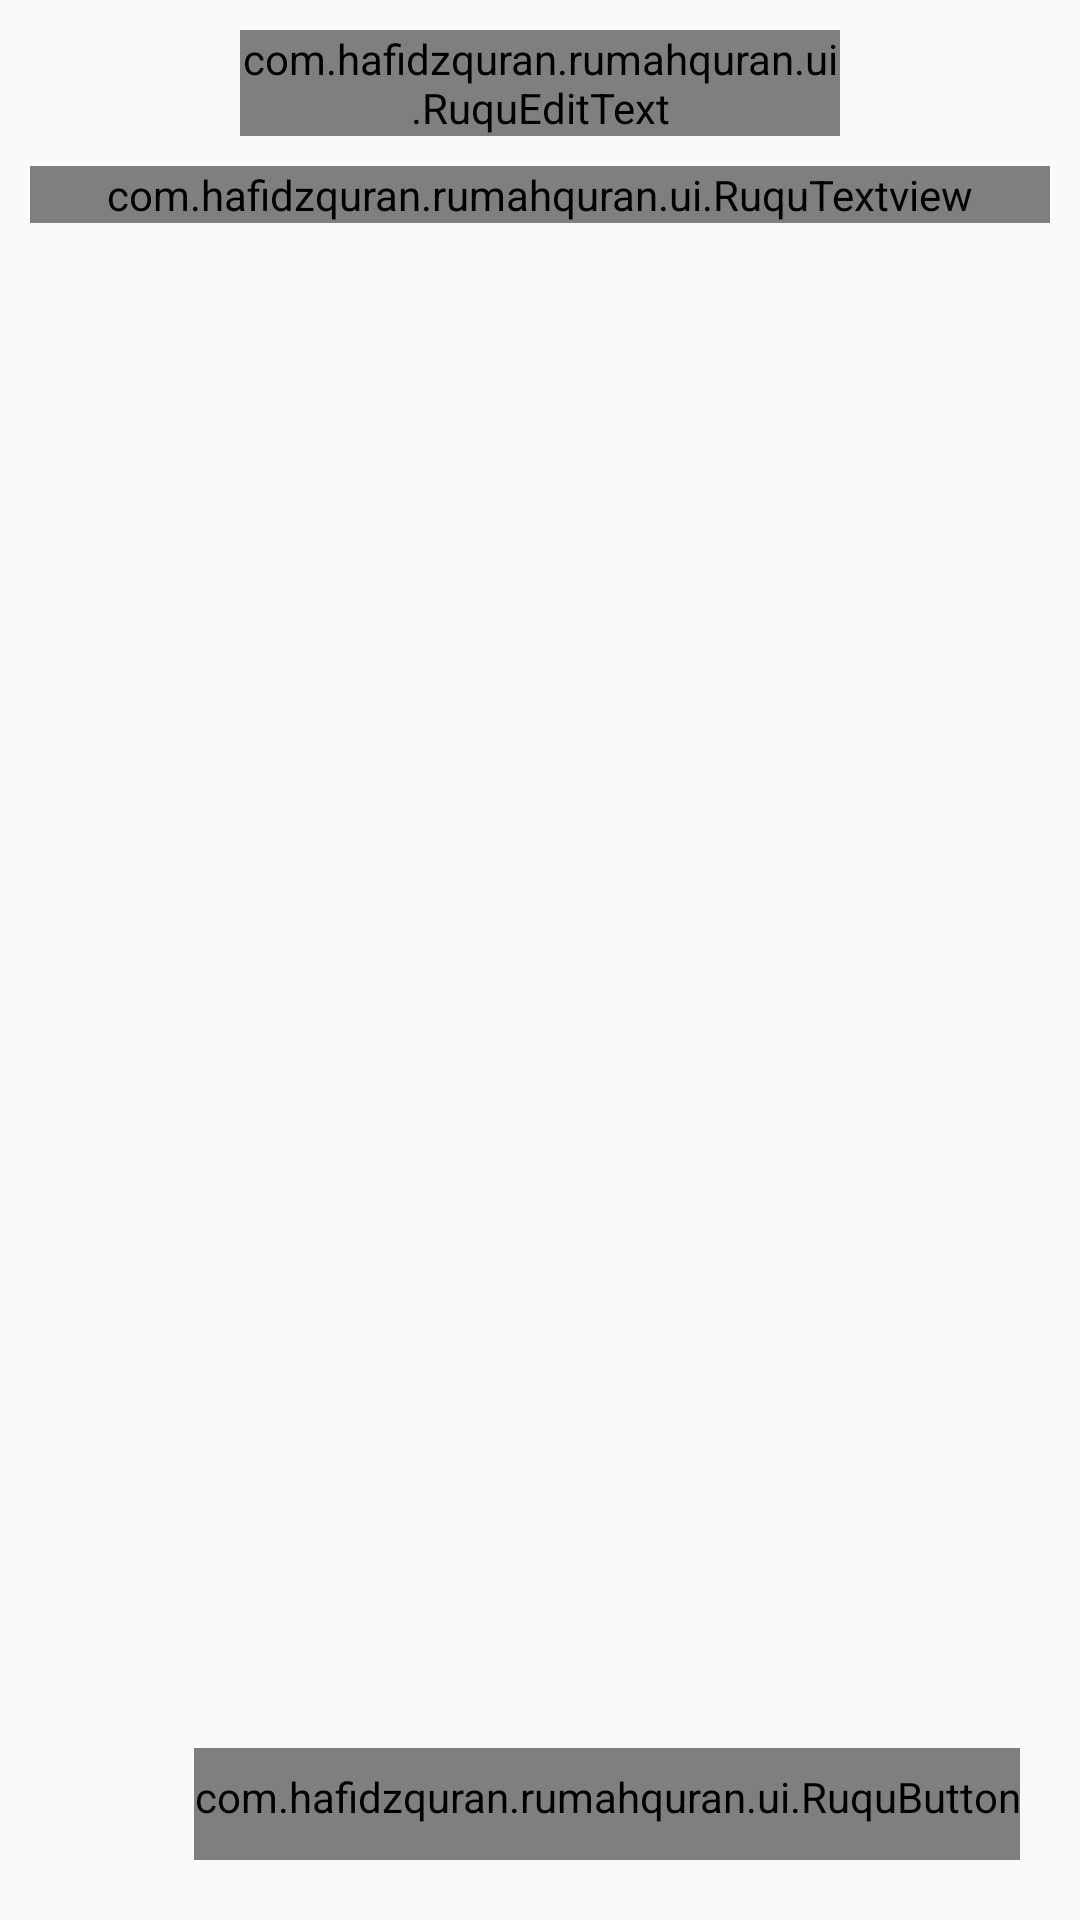

This screen was rendered from an Android layout file. Write that file and the resources it references.
<!-- AndroidManifest.xml: application theme AppTheme -->
<!-- res/layout/activity_hafalan.xml -->
<?xml version="1.0" encoding="utf-8"?>
<LinearLayout xmlns:android="http://schemas.android.com/apk/res/android"
    android:layout_width="match_parent"
    android:layout_height="match_parent"
    android:orientation="vertical"
    android:padding="10dp">
    <LinearLayout
        android:layout_width="match_parent"
        android:layout_height="wrap_content"
        android:orientation="horizontal"
        android:gravity="center"
        android:focusable="true"
        android:focusableInTouchMode="true">
        <android.support.design.widget.TextInputLayout
            android:id="@+id/input_tgl_hafalan"
            android:layout_width="200dp"
            android:layout_height="wrap_content">
            <com.hafidzquran.rumahquran.ui.RuquEditText
                android:id="@+id/edt_tanggal_hafalan"
                android:layout_width="match_parent"
                android:layout_height="wrap_content"
                android:focusable="false"
                android:hint="@string/tanggal"
                android:inputType="text"/>
        </android.support.design.widget.TextInputLayout>
    </LinearLayout>
    <com.hafidzquran.rumahquran.ui.RuquTextview
        android:layout_width="match_parent"
        android:layout_height="wrap_content"
        android:textSize="20sp"
        android:layout_marginTop="10dp"
        android:text="@string/hafalan"
        android:textColor="@android:color/black"
        android:gravity="center"/>

    <ScrollView
        android:layout_width="match_parent"
        android:layout_height="0dp"
        android:layout_weight="1">
        <TableLayout
            android:id="@+id/table_hafalan"
            android:layout_width="match_parent"
            android:layout_height="wrap_content" />
    </ScrollView>
    <LinearLayout
        android:layout_width="match_parent"
        android:layout_height="wrap_content"
        android:gravity="end"
        android:orientation="horizontal"
        android:padding="10dp">
        <com.hafidzquran.rumahquran.ui.RuquButton
            android:id="@+id/btn_tambah"
            style="@style/button"
            android:layout_width="wrap_content"
            android:layout_height="wrap_content"
            android:text="@string/tambah"
            android:textAllCaps="false"/>
    </LinearLayout>
</LinearLayout>
<!-- resources referenced by this layout -->
<resources>
  <string name="hafalan">Hafalan</string>
  <string name="tambah">Tambah</string>
  <string name="tanggal">Tanggal :</string>
  <style name="button" parent="@android:style/Widget.Button">
          <item name="font">font/Family&amp;Friends.ttf</item>
      </style>
  <style name="AppTheme" parent="Theme.AppCompat.Light.DarkActionBar">
          
          <item name="colorPrimary">@color/colorPrimary</item>
          <item name="colorPrimaryDark">@color/colorPrimaryDark</item>
          <item name="colorAccent">@color/colorAccent</item>
      </style>
  <color name="colorPrimary">#3F51B5</color>
  <color name="colorPrimaryDark">#303F9F</color>
  <color name="colorAccent">#27ae60</color>
</resources>
